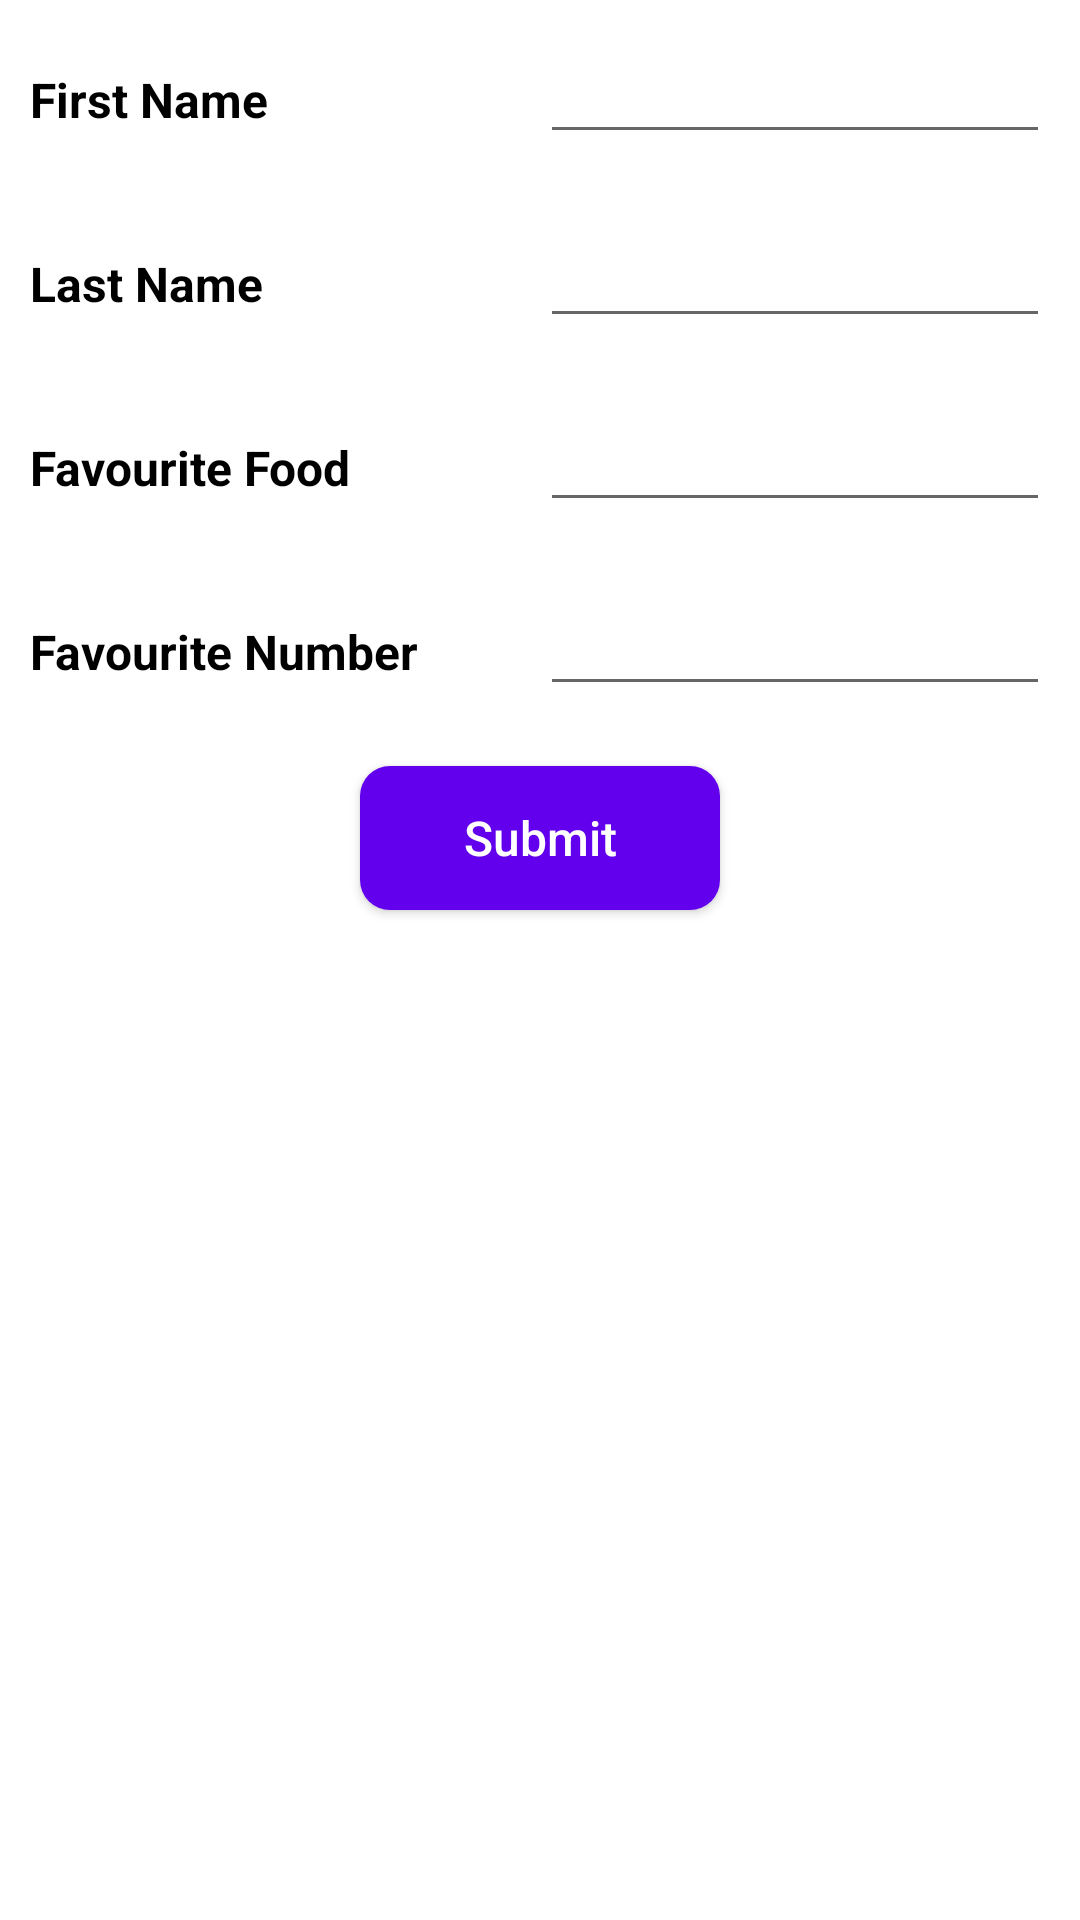

The Android layout XML behind this screen, and the referenced resources:
<!-- AndroidManifest.xml: application theme AppTheme -->
<!-- res/layout/activity_main.xml -->
<?xml version="1.0" encoding="utf-8"?>
<LinearLayout xmlns:android="http://schemas.android.com/apk/res/android"
    xmlns:app="http://schemas.android.com/apk/res-auto"
    xmlns:tools="http://schemas.android.com/tools"
    android:layout_width="match_parent"
    android:layout_height="match_parent"
    android:background="@color/white"
    android:orientation="vertical"
    tools:context=".MainActivity">

    <LinearLayout
        android:layout_width="match_parent"
        android:layout_height="wrap_content"
        android:layout_margin="10dp"
        android:layout_marginTop="20dp"
        android:weightSum="2">

        <TextView
            style="@style/textView"
            android:layout_weight="1"
            android:text="@string/first_name" />

        <EditText
            android:id="@+id/et_first_name"
            style="@style/editText"
            android:layout_weight="1" />

    </LinearLayout>

    <LinearLayout
        android:layout_width="match_parent"
        android:layout_height="wrap_content"
        android:layout_margin="10dp"
        android:layout_marginTop="20dp"
        android:weightSum="2">

        <TextView
            style="@style/textView"
            android:layout_weight="1"
            android:text="@string/last_name" />

        <EditText
            android:id="@+id/et_last_name"
            style="@style/editText"
            android:layout_weight="1" />

    </LinearLayout>

    <LinearLayout
        android:layout_width="match_parent"
        android:layout_height="wrap_content"
        android:layout_margin="10dp"
        android:layout_marginTop="20dp"
        android:weightSum="2">

        <TextView
            style="@style/textView"
            android:layout_weight="1"
            android:text="@string/favourite_food" />

        <EditText
            android:id="@+id/et_favourite_food"
            style="@style/editText"
            android:layout_weight="1" />

    </LinearLayout>

    <LinearLayout
        android:layout_width="match_parent"
        android:layout_height="wrap_content"
        android:layout_margin="10dp"
        android:layout_marginTop="20dp"
        android:weightSum="2">

        <TextView
            style="@style/textView"
            android:layout_weight="1"
            android:text="@string/favourite_number" />

        <EditText
            android:id="@+id/et_favourite_number"
            style="@style/editText"
            android:inputType="number"
            android:layout_weight="1" />

    </LinearLayout>

    <Button
        android:id="@+id/btn_submit"
        style="@style/button"
        android:text="Submit"
        android:onClick="onClick"
        android:layout_marginTop="10dp"/>

</LinearLayout>
<!-- resources referenced by this layout -->
<resources>
  <string name="favourite_food">Favourite Food</string>
  <string name="favourite_number">Favourite Number</string>
  <string name="first_name">First Name</string>
  <string name="last_name">Last Name</string>
  <style name="button">
          <item name="android:layout_width">120dp</item>
          <item name="android:layout_height">wrap_content</item>
          <item name="android:textSize">16sp</item>
          <item name="android:textColor">@color/white</item>
          <item name="android:layout_gravity">center_horizontal</item>
          <item name="android:textAllCaps">false</item>
          <item name="android:background">@drawable/button_background</item>
      </style>
  <style name="editText">
          <item name="android:layout_width">match_parent</item>
          <item name="android:layout_height">wrap_content</item>
      </style>
  <style name="textView">
          <item name="android:layout_width">match_parent</item>
          <item name="android:layout_height">wrap_content</item>
          <item name="android:textSize">16sp</item>
          <item name="android:textColor">@color/black</item>
          <item name="android:textStyle">bold</item>
      </style>
  <style name="AppTheme" parent="Theme.AppCompat.Light.DarkActionBar">
          
          <item name="colorPrimary">@color/colorPrimary</item>
          <item name="colorPrimaryDark">@color/colorPrimaryDark</item>
          <item name="colorAccent">@color/colorAccent</item>
      </style>
  <!-- drawable button_background (drawable) -->
  <?xml version="1.0" encoding="utf-8"?>
  <selector xmlns:android="http://schemas.android.com/apk/res/android">
   <item>
       <shape android:shape="rectangle">
           <solid android:color="@color/colorPrimary"/>
           <corners android:radius="10dp"/>
       </shape>
   </item>
  </selector>
  <!-- not gathered from this repository: default colours our renderer supplied (Android Studio template values) -->
  <color name="black">#FF000000</color>
  <color name="white">#FFFFFFFF</color>
  <color name="colorPrimary">#FF6200EE</color>
  <color name="colorPrimaryDark">#FF3700B3</color>
  <color name="colorAccent">#FF03DAC5</color>
</resources>
